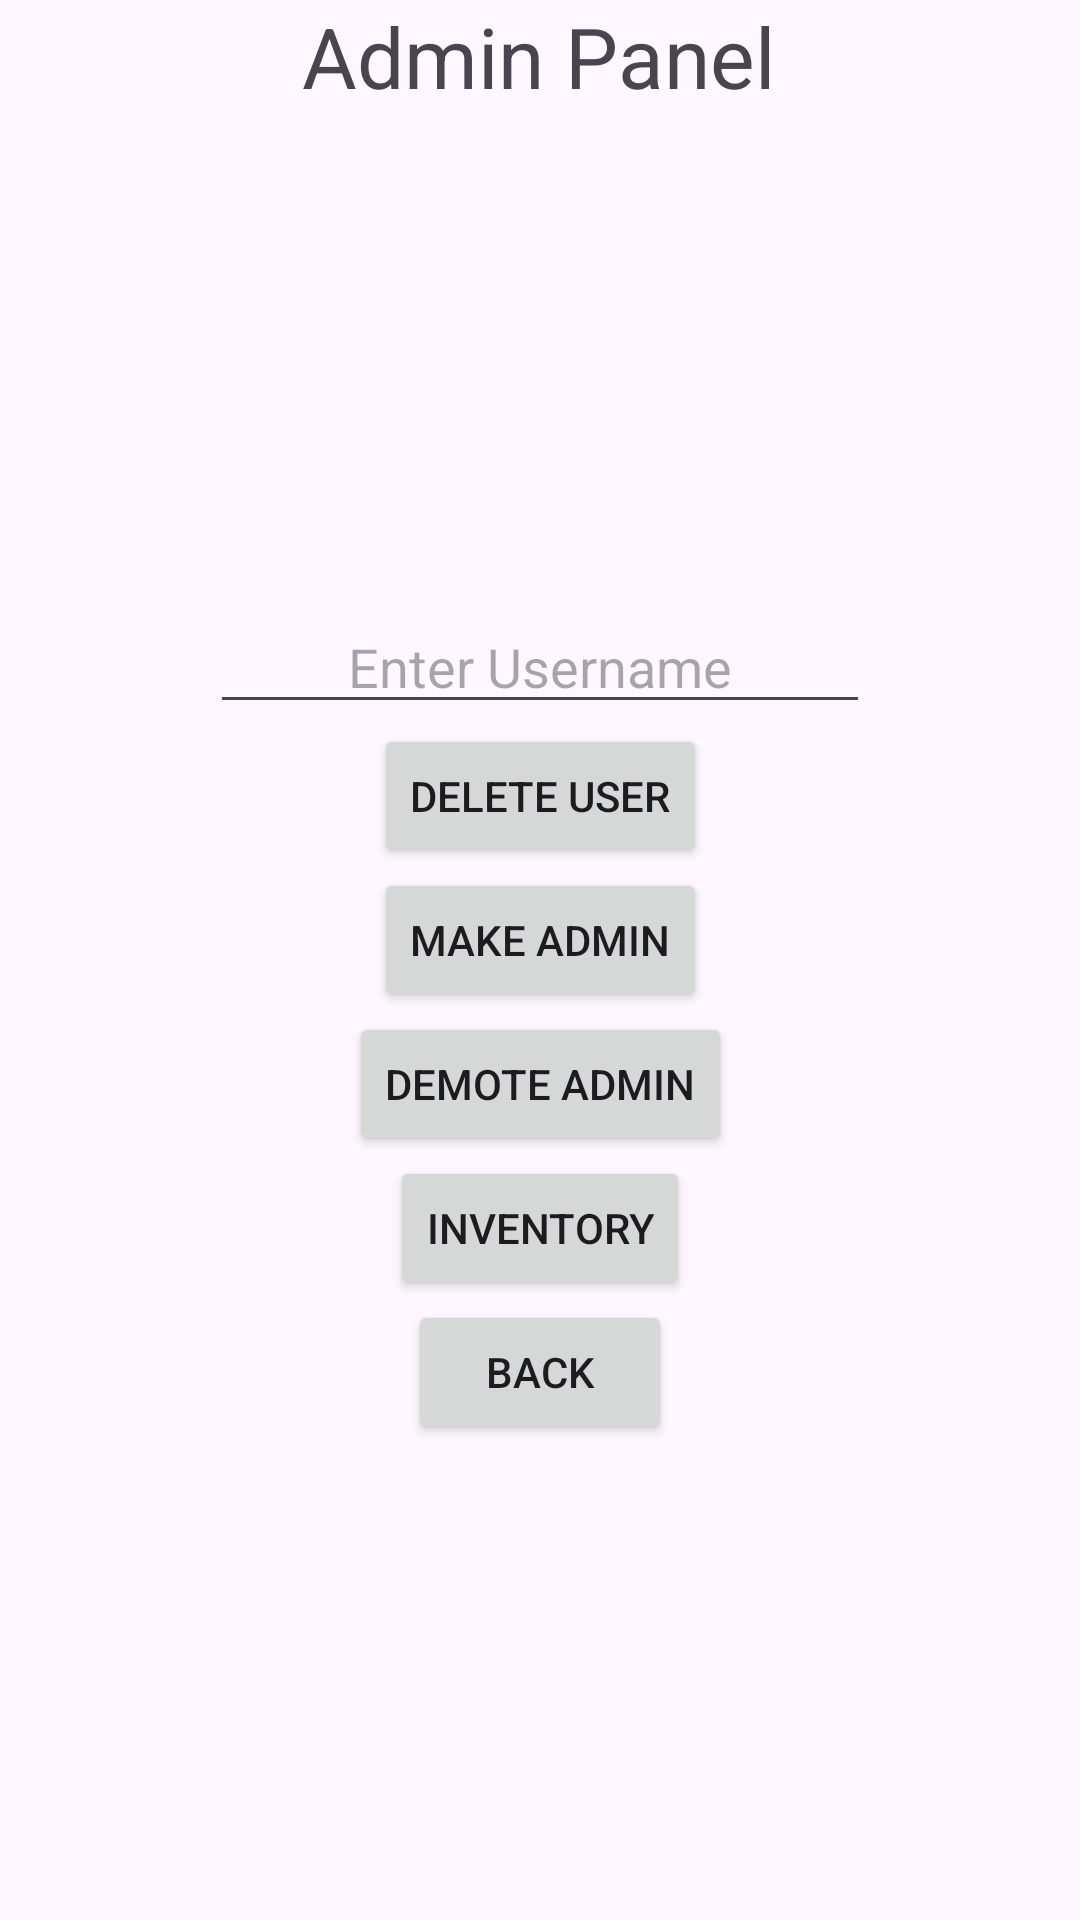

Write the Android layout XML for this screen, with the resource values it uses.
<!-- AndroidManifest.xml: application theme Theme.Project02 -->
<!-- res/layout/activity_admin_action.xml -->
<?xml version="1.0" encoding="utf-8"?>
<androidx.constraintlayout.widget.ConstraintLayout xmlns:android="http://schemas.android.com/apk/res/android"
    xmlns:app="http://schemas.android.com/apk/res-auto"
    xmlns:tools="http://schemas.android.com/tools"
    android:id="@+id/main"
    android:layout_width="match_parent"
    android:layout_height="match_parent"
    tools:context=".AdminActionActivity">

    <TextView
        android:id="@+id/adminTitle"
        android:layout_width="wrap_content"
        android:layout_height="200dp"
        android:text="Admin Panel"
        android:textSize="28sp"
        app:layout_constraintEnd_toEndOf="parent"
        app:layout_constraintHorizontal_bias="0.497"
        app:layout_constraintStart_toStartOf="parent"
        app:layout_constraintTop_toTopOf="parent" />

    <EditText
        android:id="@+id/enterUsernameAdmin"
        android:layout_width="220dp"
        android:layout_height="wrap_content"
        android:gravity="center"
        android:hint="Enter Username"
        app:layout_constraintBottom_toTopOf="@id/deleteUsersButton"
        app:layout_constraintEnd_toEndOf="parent"
        app:layout_constraintStart_toStartOf="parent"
        app:layout_constraintTop_toBottomOf="@id/adminTitle"
        app:layout_constraintWidth_percent="0.8" />

    <Button
        android:id="@+id/deleteUsersButton"
        android:layout_width="wrap_content"
        android:layout_height="wrap_content"
        android:text="Delete User"
        app:layout_constraintTop_toBottomOf="@id/enterUsernameAdmin"
        app:layout_constraintStart_toStartOf="parent"
        app:layout_constraintEnd_toEndOf="parent"
        app:layout_constraintBottom_toTopOf="@id/makeAdminButton"/>

    <Button
        android:id="@+id/makeAdminButton"
        android:layout_width="wrap_content"
        android:layout_height="wrap_content"
        android:text="Make admin"
        app:layout_constraintTop_toBottomOf="@id/deleteUsersButton"
        app:layout_constraintStart_toStartOf="parent"
        app:layout_constraintEnd_toEndOf="parent"
        app:layout_constraintBottom_toTopOf="@id/demoteAdminButton"/>

    <Button
        android:id="@+id/demoteAdminButton"
        android:layout_width="wrap_content"
        android:layout_height="wrap_content"
        android:text="Demote admin"
        app:layout_constraintEnd_toEndOf="parent"
        app:layout_constraintStart_toStartOf="parent"
        app:layout_constraintTop_toBottomOf="@id/makeAdminButton" />

    <Button
        android:id="@+id/adminBackButton"
        android:layout_width="wrap_content"
        android:layout_height="wrap_content"
        android:text="Back"
        app:layout_constraintEnd_toEndOf="parent"
        app:layout_constraintStart_toStartOf="parent"
        app:layout_constraintTop_toBottomOf="@id/InventoryButton" />

    <Button
        android:id="@+id/InventoryButton"
        android:layout_width="wrap_content"
        android:layout_height="wrap_content"
        android:layout_gravity="center_horizontal"
        android:text="Inventory"
        app:layout_constraintEnd_toEndOf="parent"
        app:layout_constraintStart_toStartOf="parent"
        tools:layout_editor_absoluteX="133dp"
        tools:layout_editor_absoluteY="457dp"
        app:layout_constraintTop_toBottomOf="@id/demoteAdminButton" />

</androidx.constraintlayout.widget.ConstraintLayout>
<!-- resources referenced by this layout -->
<resources>
  <style name="Theme.Project02" parent="Base.Theme.Project02" />
  <style name="Base.Theme.Project02" parent="Theme.Material3.DayNight.NoActionBar">
          
          
      </style>
</resources>
